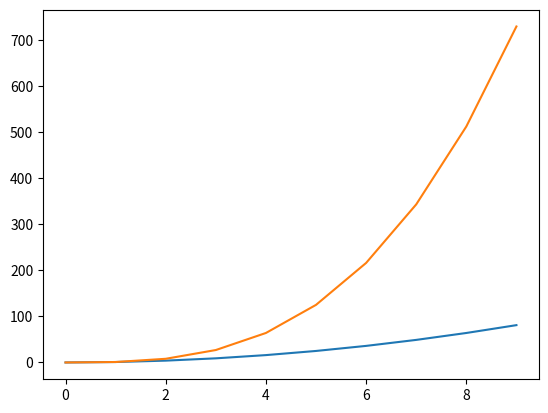

Source code (Python):
#Question 1
import matplotlib . pyplot as plt
# On cree la liste des abscisses des point que l’on veut tracer
abscisse = []
for i in range (10):
    abscisse += [ i ]
# On cree la liste des ordonnees des points que l’on veut tracer :
carre = []
for i in range (len ( abscisse )):
    carre += [ abscisse [ i ]**2]
    cube = []
for i in range (len ( abscisse )):
    cube += [ abscisse [ i ]**3]
# plot () trace les courbes correspondantes et show () les affiche
# a l’ecran .
plt . plot ( abscisse , carre , abscisse , cube )
plt . show ()
